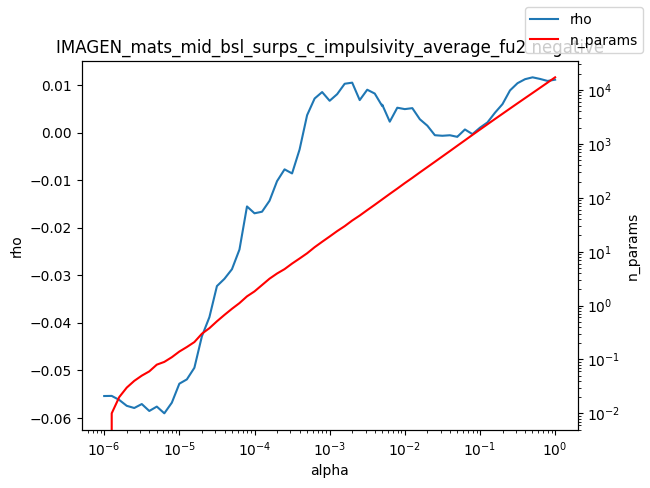

Source data for this figure (header and first rows):
alpha, rho, n_params
1e-06, -0.05539, 0.0
1.2589254117941661e-06, -0.05536, 0.01
1.584893192461111e-06, -0.05621, 0.02
1.9952623149688787e-06, -0.05745, 0.03
2.511886431509577e-06, -0.05791, 0.04
3.162277660168379e-06, -0.05708, 0.05
3.981071705534969e-06, -0.05853, 0.06
5.011872336272715e-06, -0.05761, 0.08
6.30957344480193e-06, -0.05903, 0.09
7.943282347242805e-06, -0.05679, 0.11
1e-05, -0.0528, 0.14
1.2589254117941661e-05, -0.05189, 0.17
1.5848931924611107e-05, -0.04945, 0.21
1.9952623149688786e-05, -0.04284, 0.3
2.511886431509577e-05, -0.03881, 0.38
3.1622776601683795e-05, -0.03228, 0.51
3.9810717055349695e-05, -0.03075, 0.67
5.011872336272725e-05, -0.02873, 0.87
6.309573444801929e-05, -0.02459, 1.11
7.943282347242806e-05, -0.01554, 1.48
0.0001, -0.01698, 1.83
0.0001259, -0.01665, 2.4
0.0001585, -0.01434, 3.15
0.0001995, -0.01022, 3.93
0.0002512, -0.007742, 4.74
0.0003162, -0.008601, 6.01
0.0003981, -0.003563, 7.46
0.0005012, 0.003648, 9.32
0.000631, 0.00715, 12.09
0.0007943, 0.008504, 15.24
0.001, 0.006672, 19.09
0.001259, 0.008064, 24.05
0.001585, 0.01025, 29.72
0.001995, 0.01048, 37.78
0.002512, 0.006816, 46.75
0.003162, 0.008997, 58.97
0.003981, 0.008193, 74.0
0.005, 0.005573, 93.16
0.005012, 0.005848, 93.39
0.00631, 0.002278, 117.9
0.007943, 0.005214, 147.9
0.01, 0.00492, 187
0.01259, 0.005125, 233.9
0.01585, 0.002792, 295.0
0.01995, 0.001439, 370.2
0.02512, -0.0005655, 464.7
0.03162, -0.0006832, 584.4
0.03981, -0.0005733, 734.2
0.05, -0.0009114, 923.3
0.05012, -0.0008793, 925.7
0.0631, 0.0006422, 1163
0.07943, -0.0003367, 1466
0.1, 0.001012, 1841
0.1259, 0.002124, 2309
0.1585, 0.004168, 2892
0.1995, 0.005973, 3618
0.2512, 0.008854, 4527
0.3162, 0.01037, 5656
0.3981, 0.01121, 7055
0.5012, 0.0116, 8795
... 3 more rows
